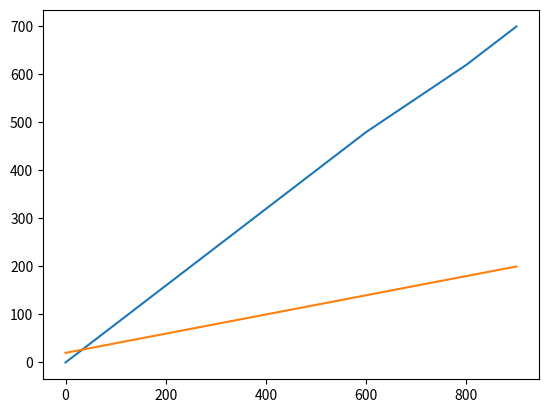

Source code (Python):
from matplotlib import pyplot as plt
import numpy as np
print("h")

time = np.arange(0,3600,30)
distan = np.arange(0,1000,100)
print(len(distan))
walk = [0,80,160,240,320,400,480,550,620,700]
board = [20,40,60,80,100,120,140,160,180,200]
plt.plot(distan, walk)
plt.plot(distan,board)
plt.show()



